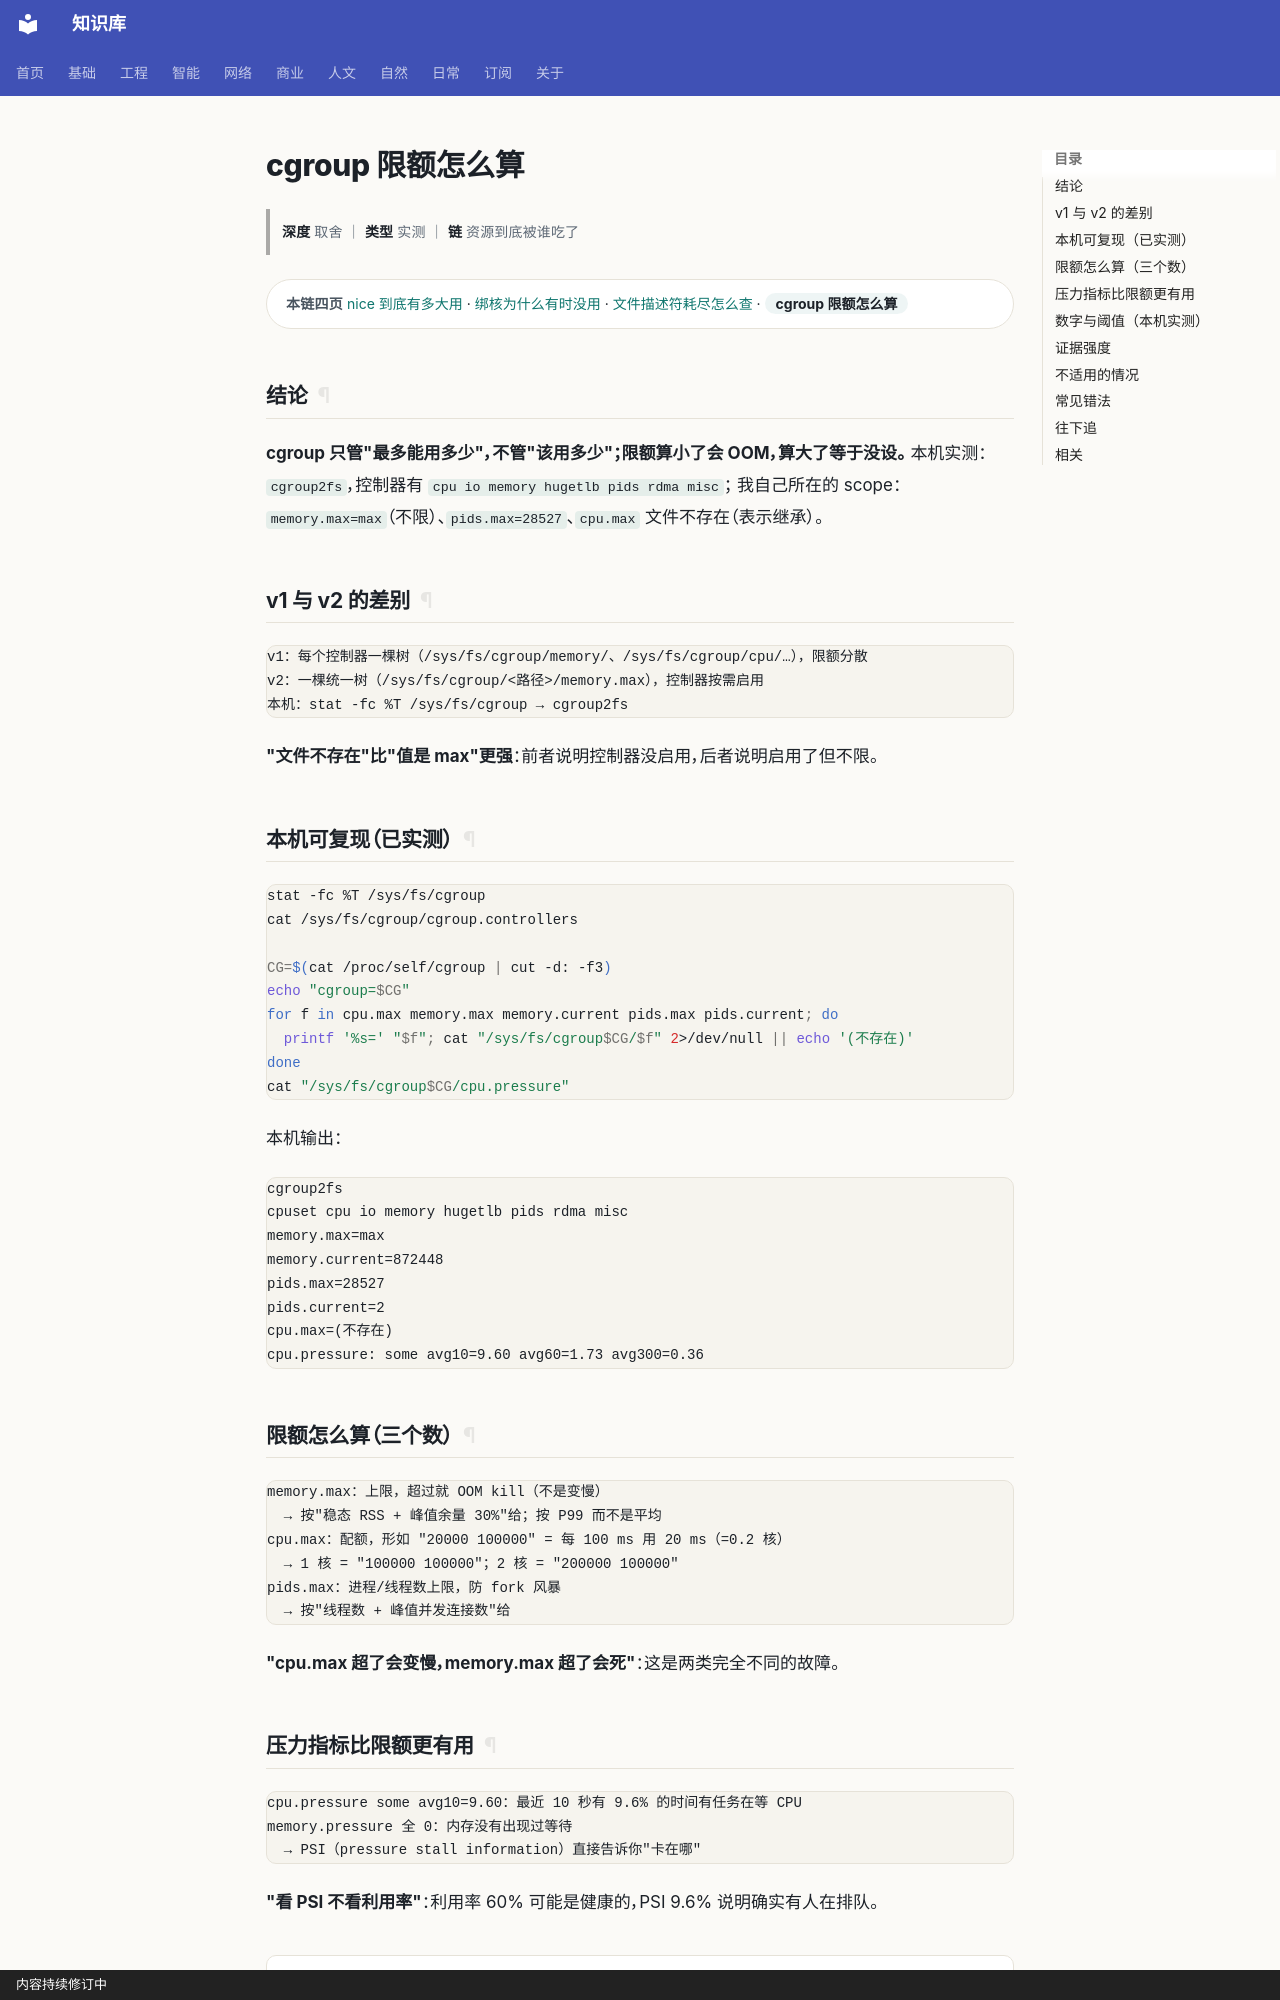

repository: gh503/kb · page: 工程/操作系统/cgroup限额怎么算/index.html · generator: mkdocs · copyright: 内容持续修订中

# cgroup 限额怎么算

> **深度** 取舍 ｜ **类型** 实测 ｜ **链** 资源到底被谁吃了

<div class="kb-chain" markdown>
<span class="kb-chain__label">本链四页</span> [nice 到底有多大用](nice到底有多大用.md) · [绑核为什么有时没用](绑核为什么有时没用.md) · [文件描述符耗尽怎么查](文件描述符耗尽怎么查.md) · <span class="kb-chain__now">cgroup 限额怎么算</span>
</div>


## 结论

**cgroup 只管"最多能用多少"，不管"该用多少"；限额算小了会 OOM，算大了等于没设。**
本机实测：`cgroup2fs`，控制器有 `cpu io memory hugetlb pids rdma misc`；
我自己所在的 scope：`memory.max=max`（不限）、`pids.max=28527`、`cpu.max` 文件不存在（表示继承）。

## v1 与 v2 的差别

```text
v1：每个控制器一棵树（/sys/fs/cgroup/memory/、/sys/fs/cgroup/cpu/…），限额分散
v2：一棵统一树（/sys/fs/cgroup/<路径>/memory.max），控制器按需启用
本机：stat -fc %T /sys/fs/cgroup → cgroup2fs
```

**"文件不存在"比"值是 max"更强**：前者说明控制器没启用，后者说明启用了但不限。

## 本机可复现（已实测）

```bash
stat -fc %T /sys/fs/cgroup
cat /sys/fs/cgroup/cgroup.controllers

CG=$(cat /proc/self/cgroup | cut -d: -f3)
echo "cgroup=$CG"
for f in cpu.max memory.max memory.current pids.max pids.current; do
  printf '%s=' "$f"; cat "/sys/fs/cgroup$CG/$f" 2>/dev/null || echo '(不存在)'
done
cat "/sys/fs/cgroup$CG/cpu.pressure"
```

本机输出：

```text
cgroup2fs
cpuset cpu io memory hugetlb pids rdma misc
memory.max=max
memory.current=872448
pids.max=28527
pids.current=2
cpu.max=(不存在)
cpu.pressure: some avg10=9.60 avg60=1.73 avg300=0.36
```

## 限额怎么算（三个数）

```text
memory.max：上限，超过就 OOM kill（不是变慢）
  → 按"稳态 RSS + 峰值余量 30%"给；按 P99 而不是平均
cpu.max：配额，形如 "20000 100000" = 每 100 ms 用 20 ms（=0.2 核）
  → 1 核 = "100000 100000"；2 核 = "200000 100000"
pids.max：进程/线程数上限，防 fork 风暴
  → 按"线程数 + 峰值并发连接数"给
```

**"cpu.max 超了会变慢，memory.max 超了会死"**：这是两类完全不同的故障。
